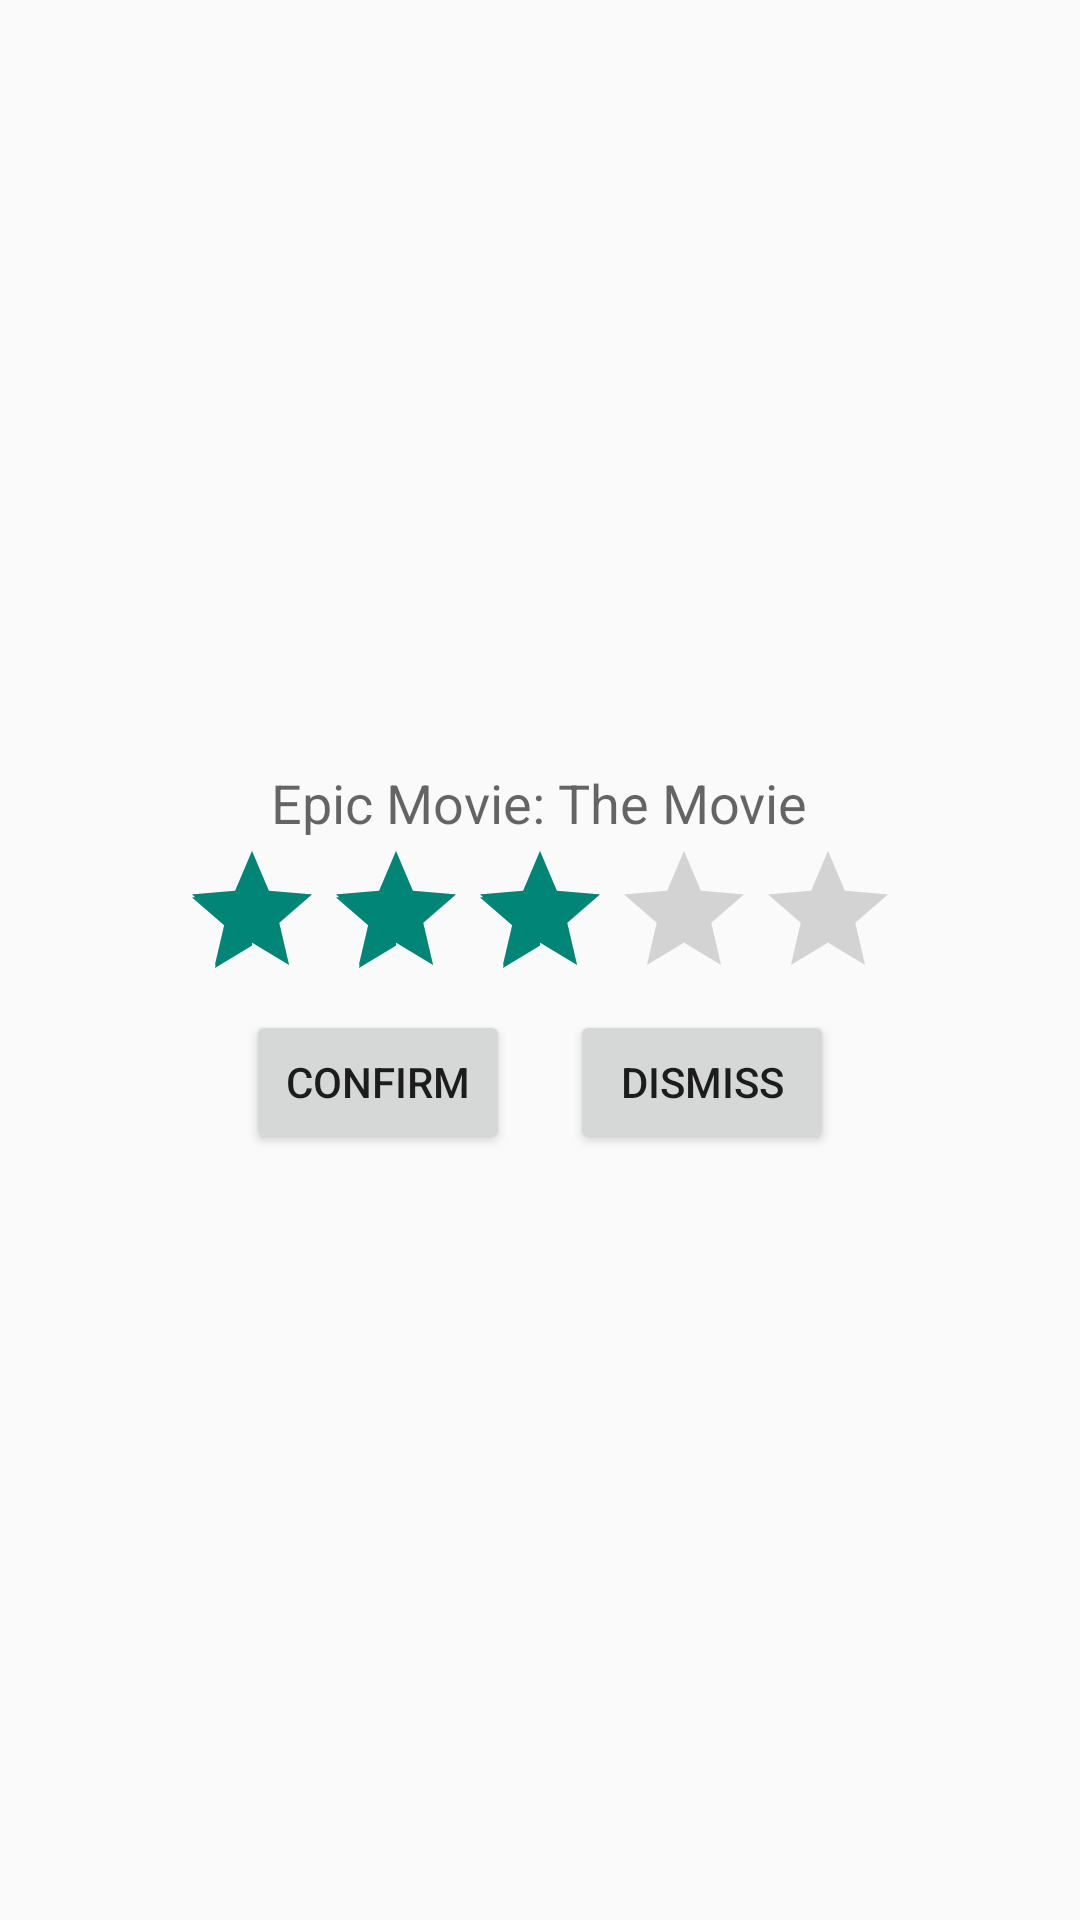

Android layout source for this screen:
<!-- AndroidManifest.xml: application theme AppTheme -->
<!-- res/layout/popup_rate.xml -->
<?xml version="1.0" encoding="utf-8"?>
<LinearLayout xmlns:android="http://schemas.android.com/apk/res/android"
    android:orientation="vertical" android:layout_width="match_parent"
    android:layout_height="match_parent"
    android:gravity="center">

    <TextView
        android:id="@+id/rating_popup_title"
        android:layout_width="wrap_content"
        android:layout_height="wrap_content"
        android:text="Epic Movie: The Movie"
        android:textAppearance="?android:attr/textAppearanceMedium" />

    <RatingBar
        android:id="@+id/ratingBar"
        android:layout_width="wrap_content"
        android:layout_height="wrap_content"
        android:numStars="5"
        android:stepSize="1"
        android:rating="3.0" />

    <LinearLayout
        android:layout_width="wrap_content"
        android:layout_height="wrap_content"
        android:orientation="horizontal">

        <Button
            android:id="@+id/confirmButton"
            android:layout_width="wrap_content"
            android:layout_height="wrap_content"
            android:text="Confirm"
            android:layout_marginRight="20dp"/>
        <Button
            android:id="@+id/dismissButton"
            android:layout_width="wrap_content"
            android:layout_height="wrap_content"
            android:text="Dismiss" />

    </LinearLayout>



</LinearLayout>
<!-- resources referenced by this layout -->
<resources>
  <style name="AppTheme" parent="Theme.AppCompat.Light.NoActionBar">
          
      </style>
</resources>
